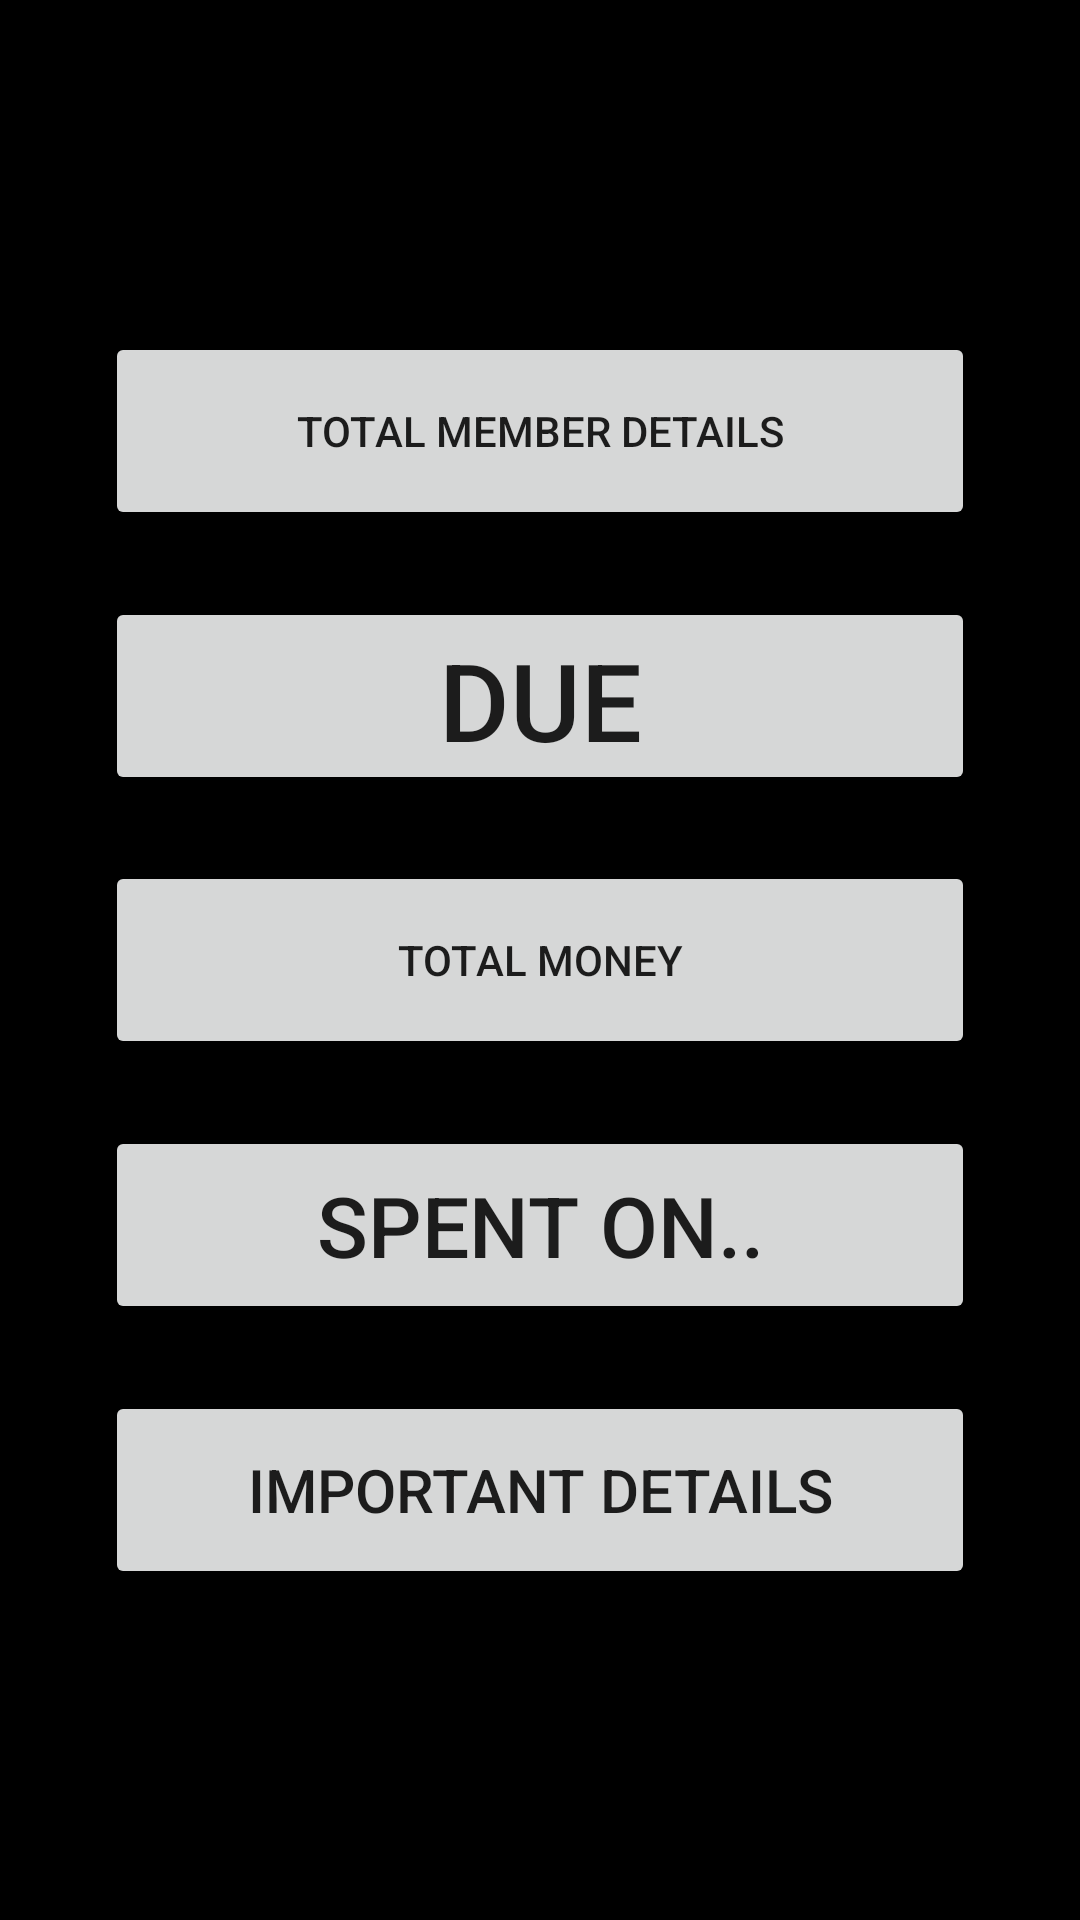

Reconstruct the res/layout file that produces this screen, plus the resources it refers to.
<!-- AndroidManifest.xml: application theme Theme.Maintenance_app -->
<!-- res/layout/activity_main.xml -->
<?xml version="1.0" encoding="utf-8"?>
<androidx.constraintlayout.widget.ConstraintLayout xmlns:android="http://schemas.android.com/apk/res/android"
    xmlns:app="http://schemas.android.com/apk/res-auto"
    xmlns:tools="http://schemas.android.com/tools"
    android:layout_width="match_parent"
    android:layout_height="match_parent"
    android:background="@color/black"
    tools:context=".MainActivity">

    <Button
        android:id="@+id/button"
        android:layout_width="290dp"
        android:layout_height="66dp"
        app:layout_constraintBottom_toBottomOf="parent"
        app:layout_constraintEnd_toEndOf="parent"
        app:layout_constraintStart_toStartOf="parent"
        app:layout_constraintTop_toTopOf="parent"
        android:text="total money"
        />

    <Button
        android:id="@+id/button2"
        android:layout_width="290dp"
        android:layout_height="66dp"
        android:text="Total Member details"
        app:layout_constraintBottom_toTopOf="@+id/button"
        app:layout_constraintEnd_toEndOf="parent"
        app:layout_constraintStart_toStartOf="parent"
        app:layout_constraintTop_toTopOf="parent" />

    <Button
        android:id="@+id/button3"
        android:layout_width="290dp"
        android:layout_height="66dp"
        android:text="Due"
        app:layout_constraintBottom_toTopOf="@+id/button"
        app:layout_constraintEnd_toEndOf="parent"
        android:textSize="36dp"
        app:layout_constraintStart_toStartOf="parent"
        app:layout_constraintTop_toBottomOf="@+id/button2" />

    <Button
        android:id="@+id/button4"
        android:layout_width="290dp"
        android:layout_height="66dp"
        android:text="Important details"
        app:layout_constraintBottom_toBottomOf="parent"
        app:layout_constraintEnd_toEndOf="parent"
        app:layout_constraintStart_toStartOf="parent"
        android:textSize="20dp"
        app:layout_constraintTop_toBottomOf="@+id/button" />

    <Button
        android:id="@+id/button5"
        android:layout_width="290dp"
        android:layout_height="66dp"
        android:text="Spent On.."
        android:textSize="28dp"
        app:layout_constraintBottom_toTopOf="@+id/button4"
        app:layout_constraintEnd_toEndOf="parent"
        app:layout_constraintStart_toStartOf="parent"
        app:layout_constraintTop_toBottomOf="@+id/button" />
</androidx.constraintlayout.widget.ConstraintLayout>
<!-- resources referenced by this layout -->
<resources>
  <style name="Theme.Maintenance_app" parent="Theme.MaterialComponents.DayNight.DarkActionBar">
          
          <item name="colorPrimary">@color/purple_500</item>
          <item name="colorPrimaryVariant">@color/purple_700</item>
          <item name="colorOnPrimary">@color/white</item>
          
          <item name="colorSecondary">@color/teal_200</item>
          <item name="colorSecondaryVariant">@color/teal_700</item>
          <item name="colorOnSecondary">@color/black</item>
          
          <item name="android:statusBarColor" tools:targetApi="l">?attr/colorPrimaryVariant</item>
          
      </style>
  <!-- not gathered from this repository: default colours our renderer supplied (Android Studio template values) -->
  <color name="purple_500">#FF6200EE</color>
  <color name="purple_700">#FF3700B3</color>
  <color name="teal_200">#FF03DAC5</color>
  <color name="teal_700">#FF018786</color>
  <color name="black">#FF000000</color>
  <color name="white">#FFFFFFFF</color>
</resources>
